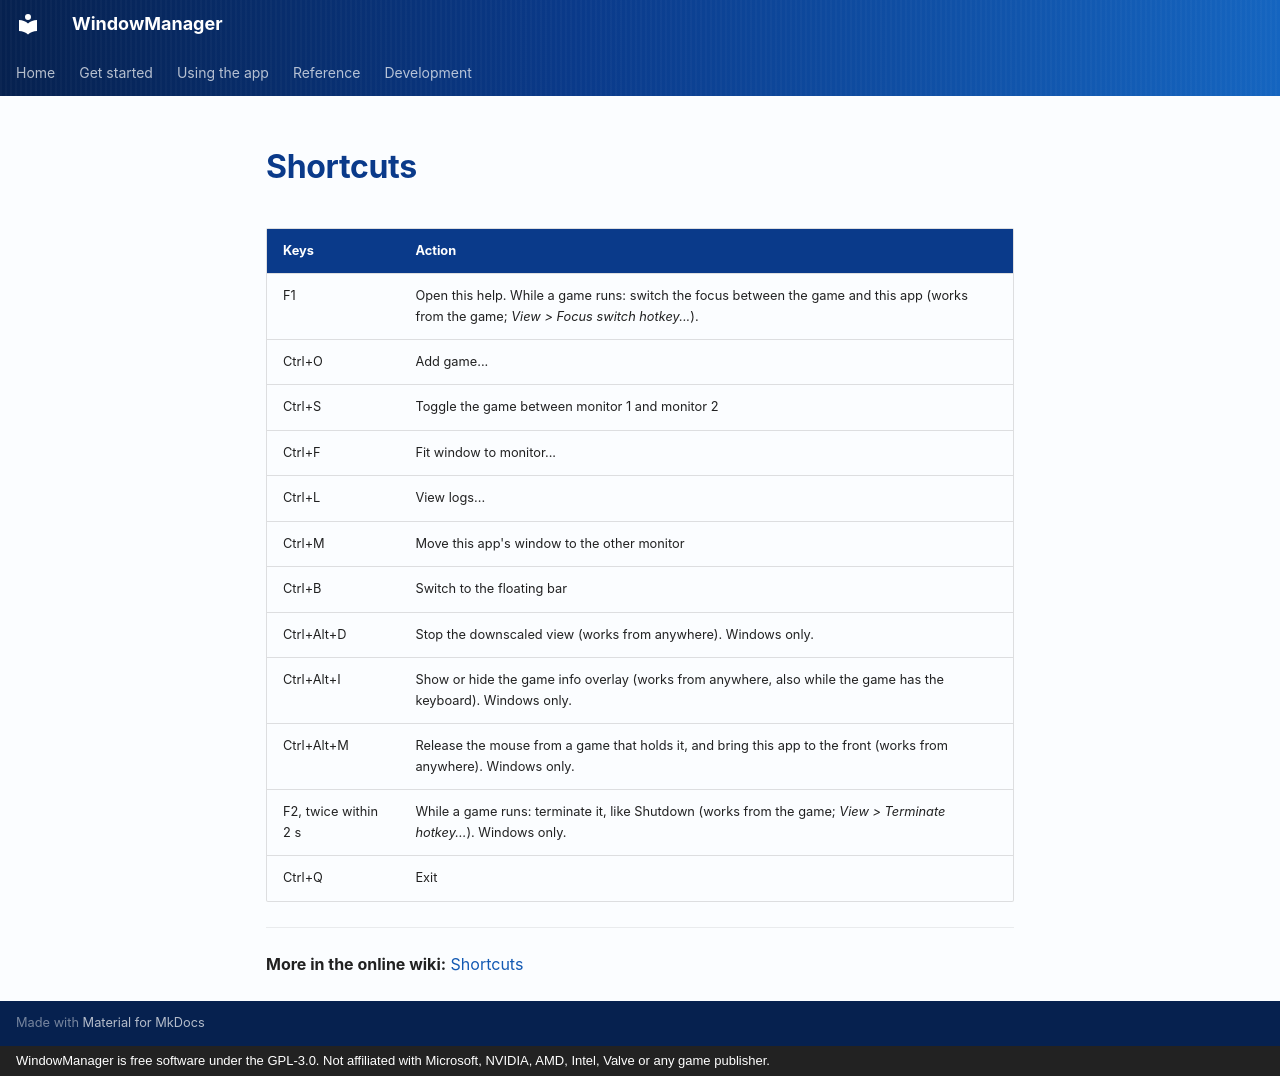

repository: RobertoTorino/WindowManager · page: help/shortcuts/index.html · generator: mkdocs · copyright: WindowManager is free software under the GPL-3.0. Not affiliated with Microsoft, NVIDIA, AMD, Intel, Valve or any game publisher.

# Shortcuts

| Keys | Action |
|---|---|
| F1 | Open this help. While a game runs: switch the focus between the game and this app (works from the game; *View > Focus switch hotkey...*). |
| Ctrl+O | Add game... |
| Ctrl+S | Toggle the game between monitor 1 and monitor 2 |
| Ctrl+F | Fit window to monitor... |
| Ctrl+L | View logs... |
| Ctrl+M | Move this app's window to the other monitor |
| Ctrl+B | Switch to the floating bar |
| Ctrl+Alt+D | Stop the downscaled view (works from anywhere). Windows only. |
| Ctrl+Alt+I | Show or hide the game info overlay (works from anywhere, also while the game has the keyboard). Windows only. |
| Ctrl+Alt+M | Release the mouse from a game that holds it, and bring this app to the front (works from anywhere). Windows only. |
| F2, twice within 2 s | While a game runs: terminate it, like Shutdown (works from the game; *View > Terminate hotkey...*). Windows only. |
| Ctrl+Q | Exit |

---

**More in the online wiki:** [Shortcuts](https://robertotorino.github.io/WindowManager/wiki/shortcuts/)
